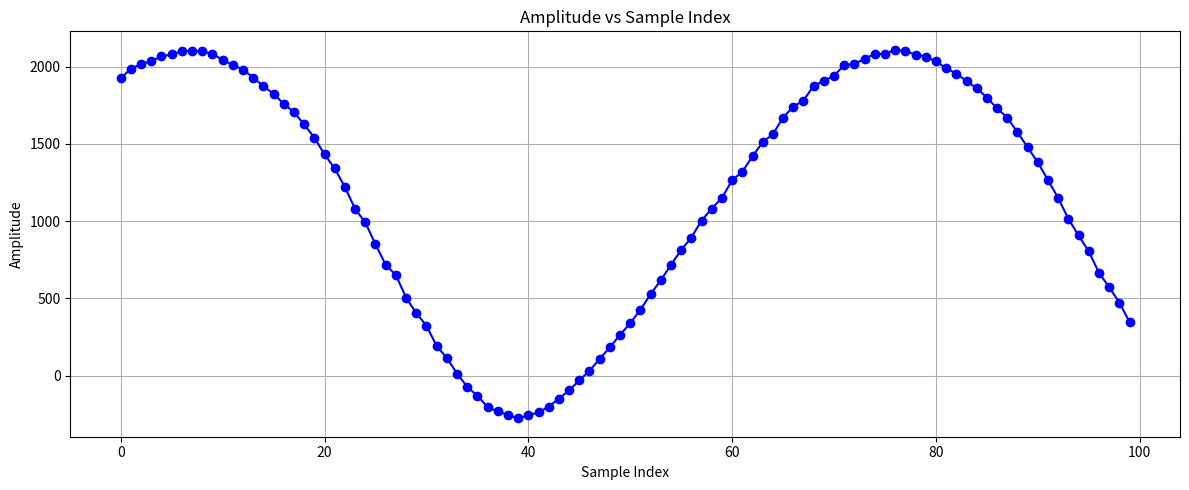

Recreate this plot in Python.
import matplotlib.pyplot as plt

data = [
1924, 1988, 2017, 2037, 2067, 2080, 2101, 2102, 2099, 2084, 2044, 2011, 1982, 1930, 1874, 1825, 1759, 1706, 1626, 1541, 1432, 1341, 1221, 1079, 992, 850, 717, 651, 505, 404, 323, 192, 114, 13, -73, -131, -204, -232, -255, -277, -257, -239, -201, -150, -96, -32, 31, 107, 183, 263, 340, 425, 528, 617, 717, 813, 894, 1004, 1081, 1151, 1265, 1320, 1420, 1512, 1563, 1671, 1741, 1781, 1877, 1908, 1942, 2010, 2017, 2052, 2083, 2083, 2110, 2100, 2079, 2066, 2034, 1991, 1956, 1907, 1861, 1800, 1731, 1670, 1576, 1478, 1380, 1265, 1149, 1014, 907, 804, 665, 572, 473, 346, 
]

plt.figure(figsize=(12, 5))
plt.plot(data, marker='o', linestyle='-', color='blue')
plt.title('Amplitude vs Sample Index')
plt.xlabel('Sample Index')
plt.ylabel('Amplitude')
plt.grid(True)
plt.tight_layout()
plt.show()
